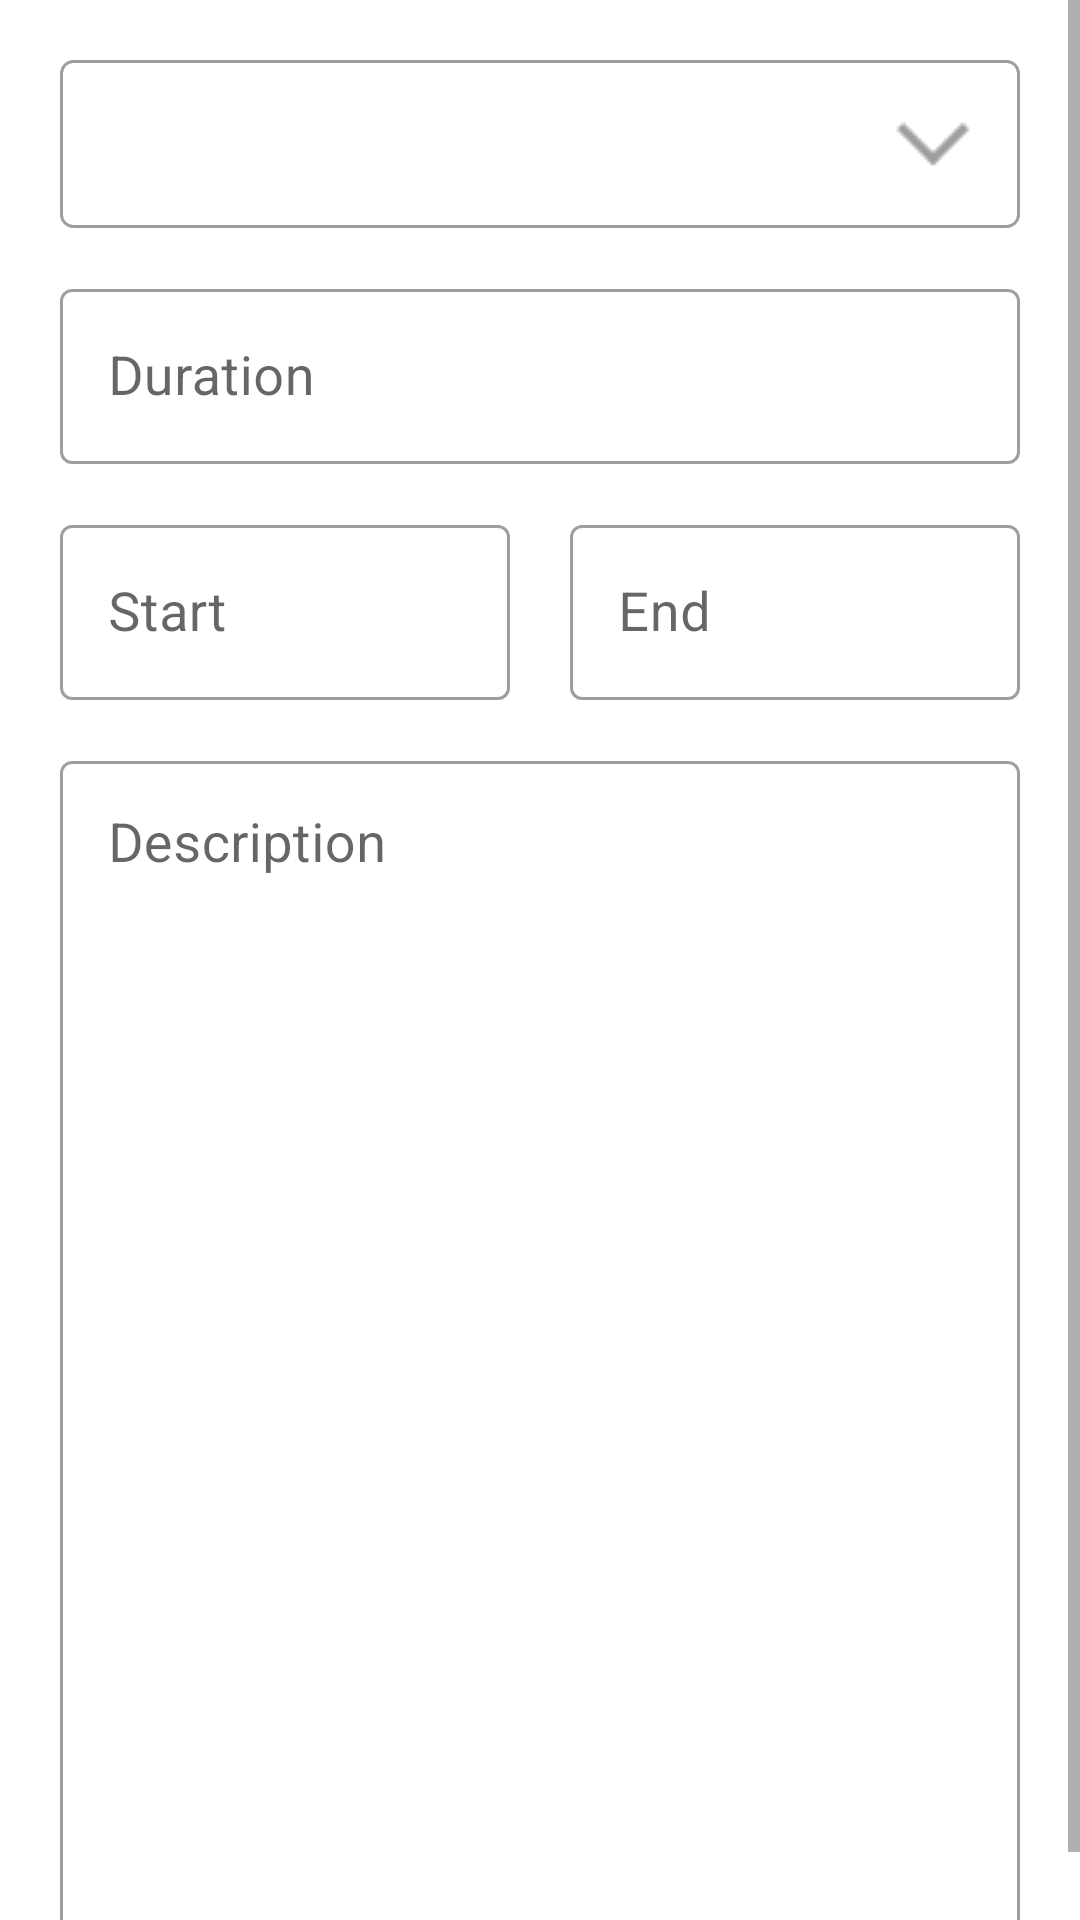

The Android layout XML behind this screen, and the referenced resources:
<!-- AndroidManifest.xml: application theme Theme.VmWorkTimer -->
<!-- res/layout/activity_work_time.xml -->
<?xml version="1.0" encoding="utf-8"?>
<ScrollView xmlns:android="http://schemas.android.com/apk/res/android"
    xmlns:app="http://schemas.android.com/apk/res-auto"
    xmlns:tools="http://schemas.android.com/tools"
    android:layout_width="match_parent"
    android:layout_height="match_parent">

    <androidx.constraintlayout.widget.ConstraintLayout
        android:layout_width="match_parent"
        android:layout_height="match_parent">

        <Spinner
            android:id="@+id/spinnerWorkTimeProject"
            style="@style/spinner_style"
            android:layout_width="0dp"
            android:layout_height="wrap_content"
            android:layout_marginStart="20dp"
            android:layout_marginTop="20dp"
            android:layout_marginEnd="20dp"
            app:layout_constraintEnd_toEndOf="parent"
            app:layout_constraintStart_toStartOf="parent"
            app:layout_constraintTop_toTopOf="parent" />

        <com.google.android.material.textfield.TextInputLayout
            android:id="@+id/textInputLayout8"
            style="@style/Widget.MaterialComponents.TextInputLayout.OutlinedBox"
            android:layout_width="0dp"
            android:layout_height="wrap_content"
            android:layout_marginTop="15dp"
            app:layout_constraintEnd_toEndOf="@+id/spinnerWorkTimeProject"
            app:layout_constraintStart_toStartOf="@+id/spinnerWorkTimeProject"
            app:layout_constraintTop_toBottomOf="@+id/spinnerWorkTimeProject">

            <com.google.android.material.textfield.TextInputEditText
                android:id="@+id/etWorkTimeDuration"
                android:layout_width="match_parent"
                android:layout_height="wrap_content"
                android:ems="10"
                android:hint="@string/etWorkTimeDuration_hint"
                android:inputType="date|time"
                android:textSize="18sp" />

        </com.google.android.material.textfield.TextInputLayout>

        <com.google.android.material.textfield.TextInputLayout
            android:id="@+id/textInputLayout7"
            style="@style/Widget.MaterialComponents.TextInputLayout.OutlinedBox"
            android:layout_width="0dp"
            android:layout_height="wrap_content"
            app:layout_constraintEnd_toStartOf="@+id/space"
            app:layout_constraintStart_toStartOf="@+id/textInputLayout8"
            app:layout_constraintTop_toTopOf="@+id/space">

            <com.google.android.material.textfield.TextInputEditText
                android:id="@+id/etWorkTimeStart"
                android:layout_width="match_parent"
                android:layout_height="wrap_content"
                android:layout_weight="1"
                android:ems="10"
                android:hint="@string/etWorkTimeStart_hint"
                android:inputType="date|time"
                android:textSize="18sp" />

        </com.google.android.material.textfield.TextInputLayout>

        <Space
            android:id="@+id/space"
            android:layout_width="20dp"
            android:layout_height="40dp"
            android:layout_marginTop="15dp"
            android:layout_weight="1"
            app:layout_constraintEnd_toEndOf="parent"
            app:layout_constraintStart_toStartOf="parent"
            app:layout_constraintTop_toBottomOf="@+id/textInputLayout8" />

        <com.google.android.material.textfield.TextInputLayout
            android:id="@+id/textInputLayoutProjectState"
            style="@style/Widget.MaterialComponents.TextInputLayout.OutlinedBox"
            android:layout_width="0dp"
            android:layout_height="wrap_content"
            app:layout_constraintEnd_toEndOf="@+id/textInputLayout8"
            app:layout_constraintStart_toEndOf="@+id/space"
            app:layout_constraintTop_toTopOf="@+id/space">

            <com.google.android.material.textfield.TextInputEditText
                android:id="@+id/etWorkTimeEnd"
                android:layout_width="match_parent"
                android:layout_height="wrap_content"
                android:layout_weight="1"
                android:ems="10"
                android:hint="@string/etWorkTimeEnd_hint"
                android:inputType="date|numberSigned|number|numberDecimal|time"
                android:textSize="18sp" />

        </com.google.android.material.textfield.TextInputLayout>

        <com.google.android.material.textfield.TextInputLayout
            android:id="@+id/textInputLayout11"
            style="@style/Widget.MaterialComponents.TextInputLayout.OutlinedBox"
            android:layout_width="0dp"
            android:layout_height="wrap_content"
            android:layout_marginTop="15dp"
            android:layout_marginBottom="20dp"
            app:layout_constraintBottom_toBottomOf="parent"
            app:layout_constraintEnd_toEndOf="@+id/textInputLayoutProjectState"
            app:layout_constraintStart_toStartOf="@+id/textInputLayout7"
            app:layout_constraintTop_toBottomOf="@+id/textInputLayout7">

            <com.google.android.material.textfield.TextInputEditText
                android:id="@+id/etWorkTimeDescription"
                android:layout_width="match_parent"
                android:layout_height="390dp"
                android:ems="10"
                android:gravity="start"
                android:hint="@string/etWorkTimeDescription_hint"
                android:inputType="textMultiLine|textPersonName"
                android:textSize="18sp" />

        </com.google.android.material.textfield.TextInputLayout>

    </androidx.constraintlayout.widget.ConstraintLayout>

</ScrollView>
<!-- resources referenced by this layout -->
<resources>
  <string name="etWorkTimeDescription_hint">Description</string>
  <string name="etWorkTimeDuration_hint">Duration</string>
  <string name="etWorkTimeEnd_hint">End</string>
  <string name="etWorkTimeStart_hint">Start</string>
  <style name="spinner_style">
          <item name="android:layout_width">match_parent</item>
          <item name="android:layout_height">wrap_content</item>
          <item name="android:background">@drawable/border_spinner</item>
          <item name="android:paddingLeft">5dp</item>
          <item name="android:paddingRight">5dp</item>
          <item name="android:paddingTop">5dp</item>
          <item name="android:paddingBottom">5dp</item>
          <item name="android:popupBackground">#DFFFFFFF</item>
          <item name="android:textColor">@color/my_spinner_text_color</item>
  
      </style>
  <style name="Theme.VmWorkTimer" parent="Theme.MaterialComponents.DayNight.DarkActionBar">
          
          <item name="colorPrimary">@color/green_500</item>
          <item name="colorPrimaryVariant">@color/green_700</item>
          <item name="colorOnPrimary">@color/white</item>
          
          <item name="colorSecondary">@color/teal_200</item>
          <item name="colorSecondaryVariant">@color/teal_700</item>
          <item name="colorOnSecondary">@color/black</item>
          
          <item name="android:statusBarColor" tools:targetApi="l">?attr/colorPrimaryVariant</item>
          
          <item name="colorAccent">@color/white</item>
      </style>
  <!-- drawable border_spinner (drawable) -->
  <?xml version="1.0" encoding="utf-8"?>
  <selector xmlns:android="http://schemas.android.com/apk/res/android">
      <item>
          <layer-list>
  
              <item>
                  <shape>
  
                      <stroke android:width="1dp" android:color="#9e9e9e" />
  
                      <corners android:radius="4dp" />
  
                      <padding android:bottom="3dp" android:left="3dp" android:right="3dp" android:top="3dp" />
  
                  </shape>
              </item>
  
              <item >
  
                  <bitmap android:gravity="bottom|right" android:src="@drawable/dropdown_arrow_grey" />
  
              </item>
  
          </layer-list>
      </item>
  </selector>
  <color name="my_spinner_text_color">#676767</color>
  <color name="green_500">#FF32C832</color>
  <color name="green_700">#FF009900</color>
  <color name="white">#FFFFFFFF</color>
  <color name="teal_200">#FF03DAC5</color>
  <color name="teal_700">#FF018786</color>
  <color name="black">#FF000000</color>
  <!-- drawable dropdown_arrow_grey: png bitmap (drawable-v24, 1175 bytes) -->
</resources>
